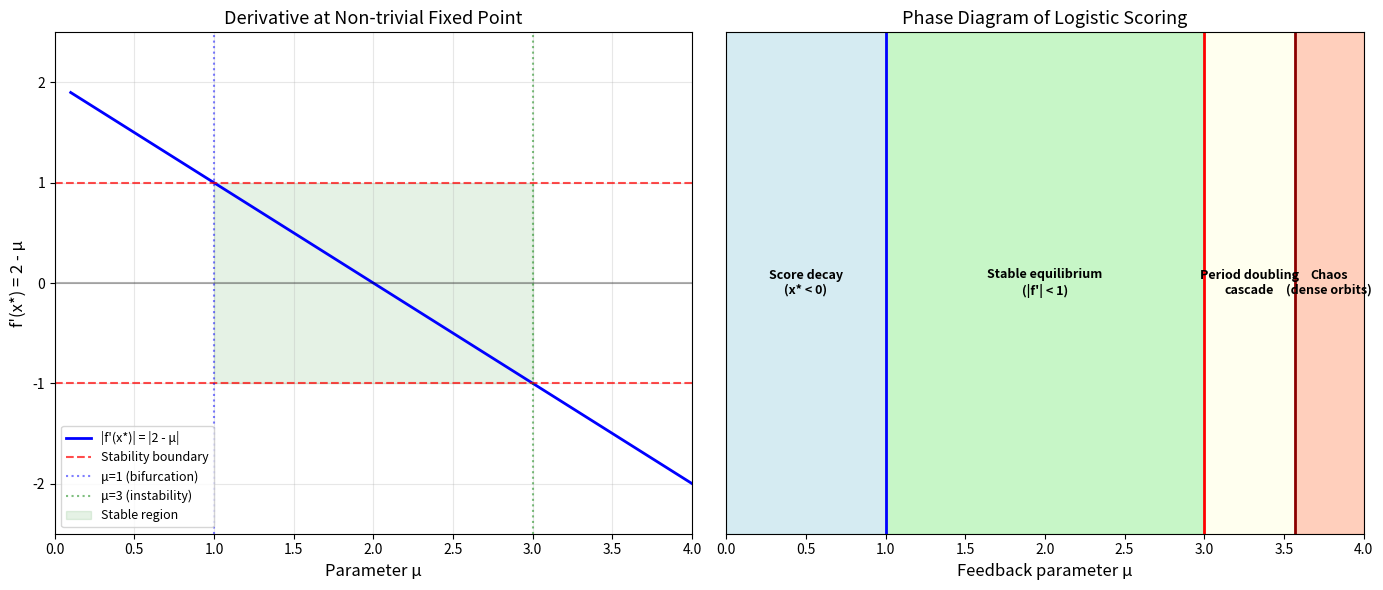

This figure's Python source:
#!/usr/bin/env python3
"""Visualization of stability regions for the logistic scoring model."""

import matplotlib.pyplot as plt
import numpy as np


def main():
    fig, (ax1, ax2) = plt.subplots(1, 2, figsize=(14, 6))

    # Left: Derivative at non-trivial fixed point as function of mu
    mu = np.linspace(0.1, 4.0, 1000)
    deriv = 2 - mu  # f'(x*) = 2 - mu

    ax1.plot(mu, deriv, 'b-', linewidth=2, label="|f'(x*)| = |2 - μ|")
    ax1.axhline(y=1, color='red', linestyle='--', alpha=0.7, label='Stability boundary')
    ax1.axhline(y=-1, color='red', linestyle='--', alpha=0.7)
    ax1.axhline(y=0, color='black', linestyle='-', alpha=0.3)
    ax1.axvline(x=1, color='blue', linestyle=':', alpha=0.5, label='μ=1 (bifurcation)')
    ax1.axvline(x=3, color='green', linestyle=':', alpha=0.5, label='μ=3 (instability)')

    # Shade stability region
    mu_stable = np.linspace(1, 3, 100)
    ax1.fill_between(mu_stable, -1, 1, alpha=0.1, color='green', label='Stable region')

    ax1.set_xlabel('Parameter μ', fontsize=12)
    ax1.set_ylabel("f'(x*) = 2 - μ", fontsize=12)
    ax1.set_title('Derivative at Non-trivial Fixed Point', fontsize=13)
    ax1.legend(fontsize=9, loc='lower left')
    ax1.set_xlim(0, 4)
    ax1.set_ylim(-2.5, 2.5)
    ax1.grid(True, alpha=0.3)

    # Right: Phase diagram
    regions = [
        (0, 1, 'lightblue', 'Score decay\n(x* < 0)'),
        (1, 3, 'lightgreen', 'Stable equilibrium\n(|f\'| < 1)'),
        (3, 3.57, 'lightyellow', 'Period doubling\ncascade'),
        (3.57, 4, 'lightsalmon', 'Chaos\n(dense orbits)'),
    ]

    for start, end, color, label in regions:
        ax2.axvspan(start, end, alpha=0.5, color=color, label=label)
        ax2.text((start + end) / 2, 0.5, label, ha='center', va='center',
                fontsize=9, fontweight='bold')

    ax2.axvline(x=1, color='blue', linewidth=2, label='Transcritical bifurcation')
    ax2.axvline(x=3, color='red', linewidth=2, label='Period-2 onset')
    ax2.axvline(x=3.57, color='darkred', linewidth=2, label='Chaos onset')

    ax2.set_xlabel('Feedback parameter μ', fontsize=12)
    ax2.set_title('Phase Diagram of Logistic Scoring', fontsize=13)
    ax2.set_xlim(0, 4)
    ax2.set_ylim(0, 1)
    ax2.set_yticks([])

    plt.tight_layout()
    plt.savefig('stability_regions.png', dpi=150)
    print("Saved stability_regions.png")


if __name__ == "__main__":
    main()
